Run: headless pygame with SDL's dummy video driver; simulated clock (each Clock.tick advances the game by its frame time, no real sleeping); random seed 0; keys injected as events and as key.get_pressed() state; no mouse input.
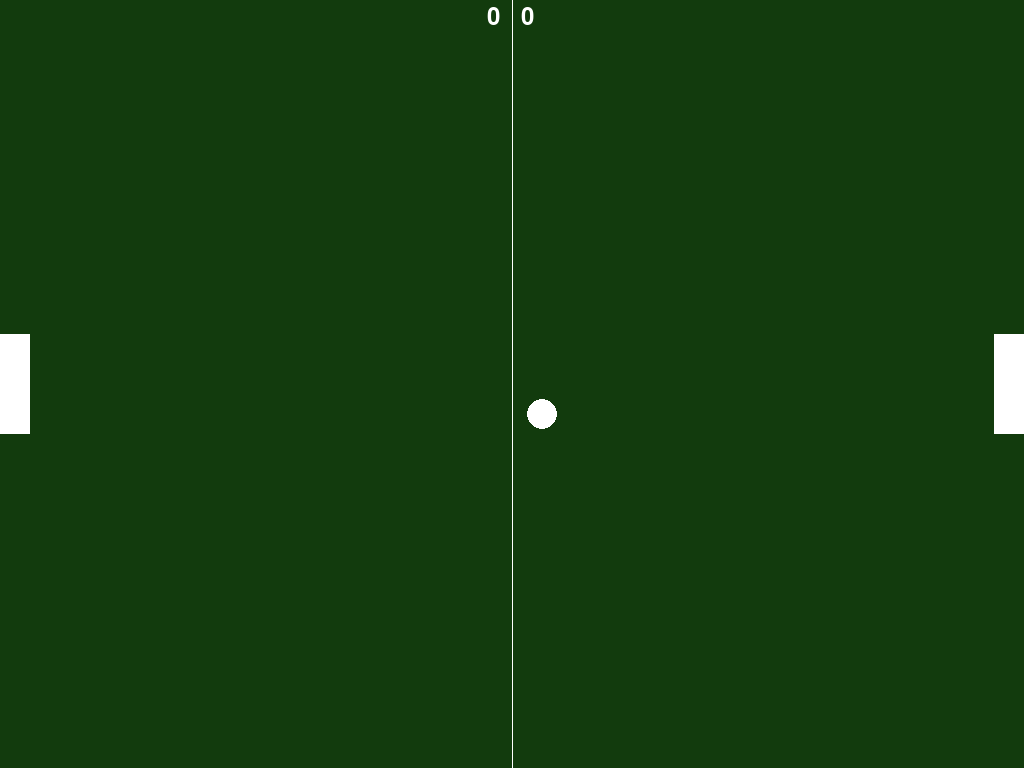
Frame 1 of 4 · flips 1–60 · no input
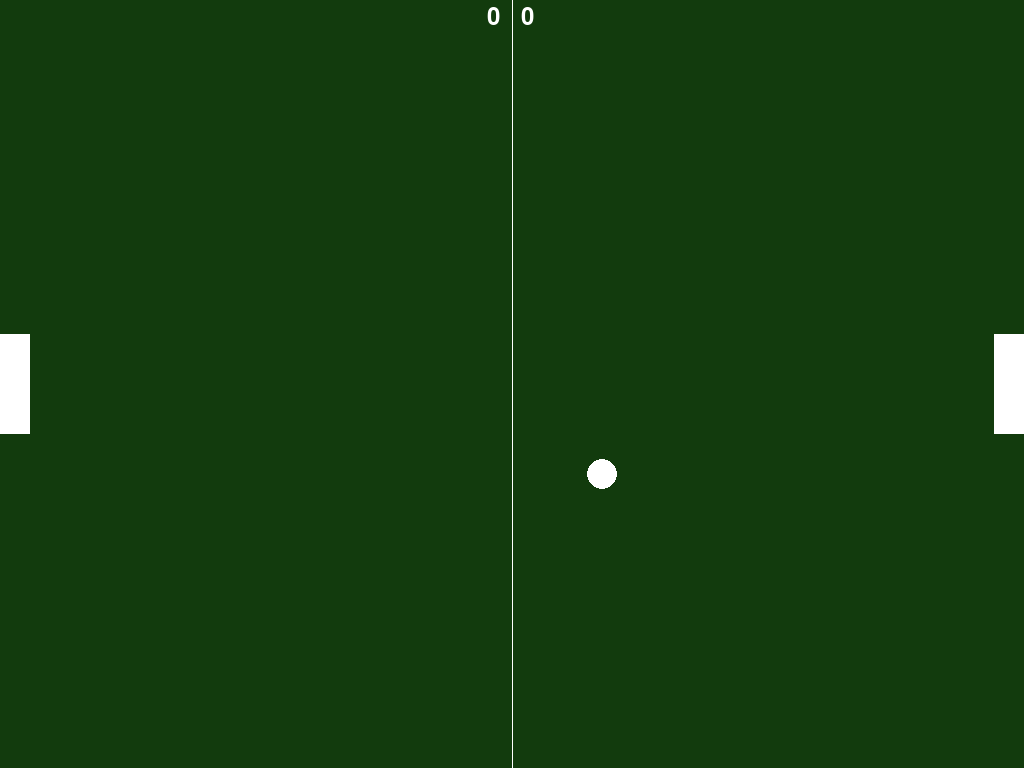
Frame 2 of 4 · flips 61–180 · tapped SPACE, RETURN · held RIGHT (→), D
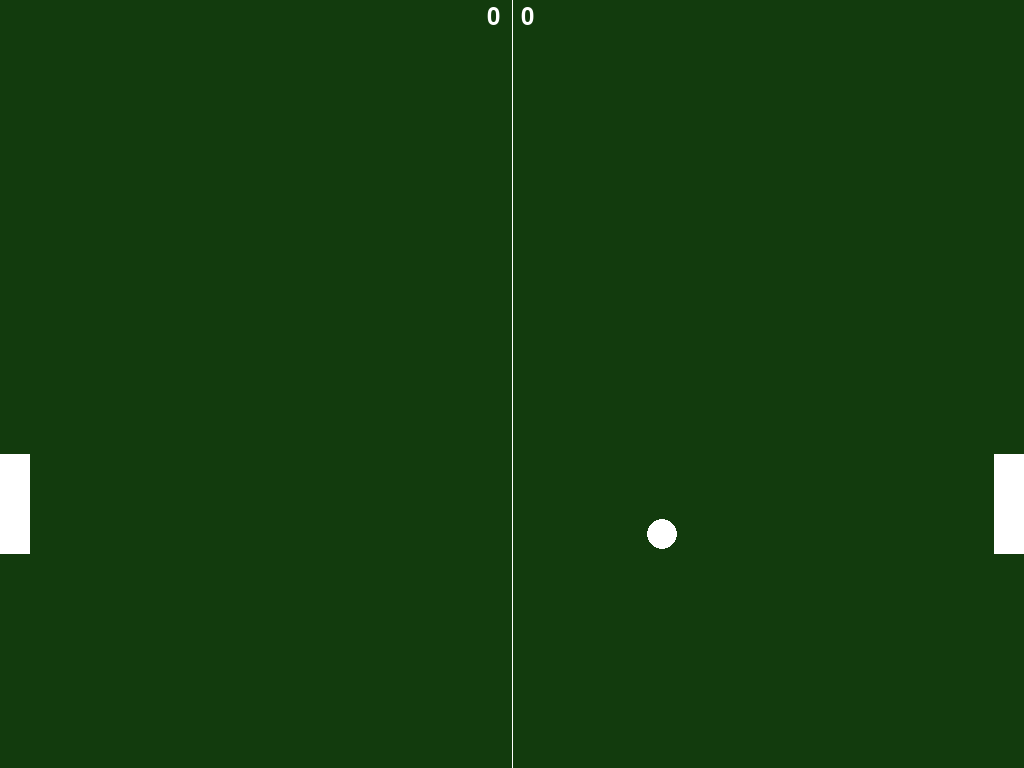
Frame 3 of 4 · flips 181–300 · held DOWN (↓), S
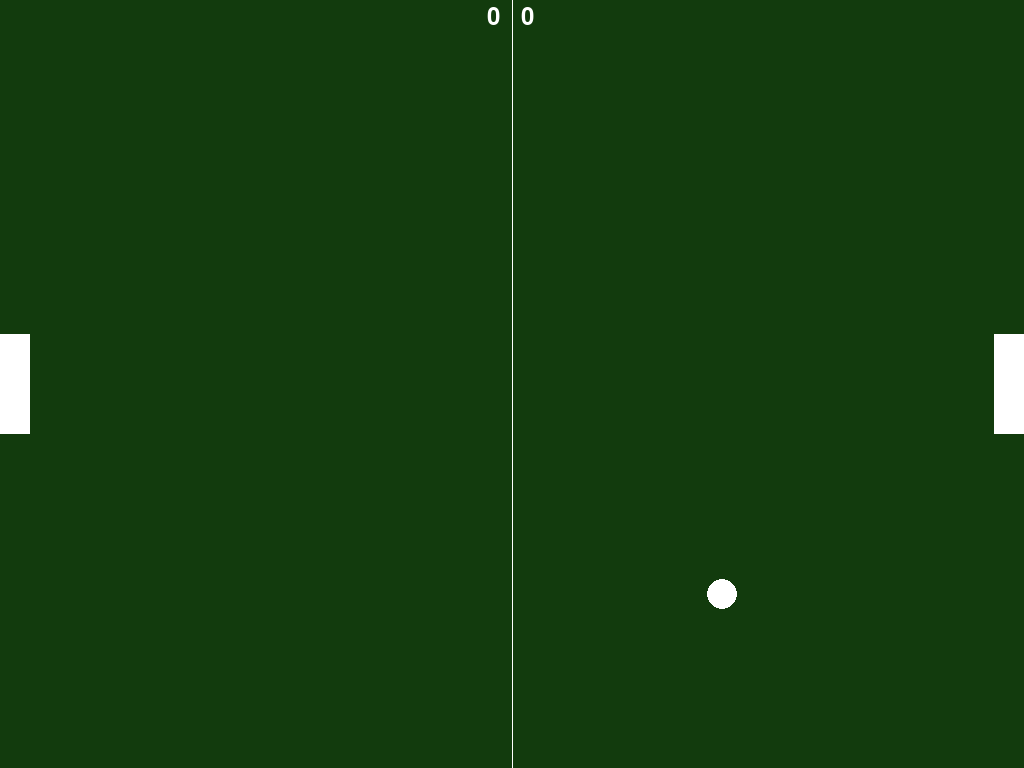
Frame 4 of 4 · flips 301–420 · held LEFT (←), A, UP (↑), W

The pygame program that drew these frames:

import pygame

pygame.init()

RACKET_HEIGHT = 100
RACKET_WIDTH = 30
BACKGROUND_COLOR = (18, 59, 13)
RACKET_COLOR = (255, 255, 255)

left_racket_y = 768 // 2 - RACKET_HEIGHT // 2
right_racket_y = 768 // 2 - RACKET_HEIGHT // 2
ball_x = 512
ball_y = 384
ball_speed_x = 0.5
ball_speed_y = 0.5
left_player_score = 0
right_player_score = 0

screen = pygame.display.set_mode((1024, 768))
pygame.display.set_caption("Pong!")
font = pygame.font.Font(None, 36)  # None = default font, 36 = size

running = True
while running:

    for event in pygame.event.get():
        if event.type == pygame.QUIT:
            running = False
        
    keys = pygame.key.get_pressed()
    if keys[pygame.K_w]:
        left_racket_y -= 1
    if keys[pygame.K_s]:
        left_racket_y += 1
    if keys[pygame.K_UP]:
        right_racket_y -= 1
    if keys[pygame.K_DOWN]:
        right_racket_y += 1

    # move the ball according to the speed
    ball_x = ball_x + ball_speed_x
    ball_y = ball_y + ball_speed_y

    if ball_x > 1024-15 or ball_x < 15:
        ball_speed_x = -ball_speed_x
        if ball_x > 1024-15:
            left_player_score += 1
        if ball_x < 15:
            right_player_score += 1
        
    if ball_y > 765-15 or ball_y < 15:
        ball_speed_y = -ball_speed_y


    if left_racket_y < 0:
        left_racket_y = 0
    if left_racket_y > 668:
        left_racket_y = 668
    if right_racket_y < 0:
        right_racket_y = 0
    if right_racket_y > 668:
        right_racket_y = 668

    # Fill the screen with the background color (Green)
    screen.fill( BACKGROUND_COLOR )     
    # Draw the left racket
    pygame.draw.rect(screen, RACKET_COLOR, (0, left_racket_y, RACKET_WIDTH, RACKET_HEIGHT))
    # Draw the right racket
    pygame.draw.rect(screen, RACKET_COLOR, (1024-RACKET_WIDTH, right_racket_y, RACKET_WIDTH, RACKET_HEIGHT))
    # Draw the ball
    pygame.draw.circle(screen, RACKET_COLOR, (ball_x, ball_y), 15)
    # Draw the net
    pygame.draw.line(screen, RACKET_COLOR, (512, 0), (512, 768))

    score_text = font.render(f" {left_player_score}   {right_player_score}", True, RACKET_COLOR)
    screen.blit(score_text, (480, 5))



    pygame.display.flip()

pygame.quit()
